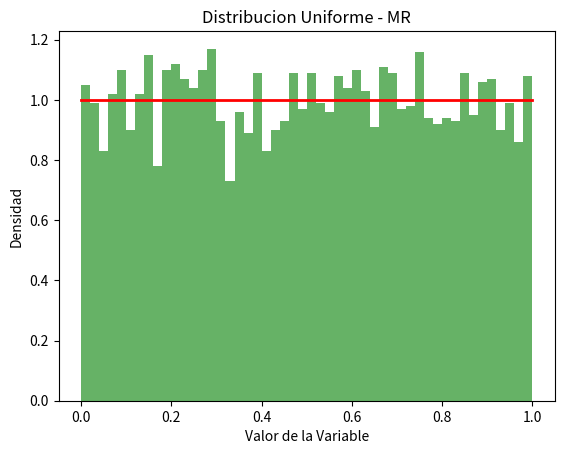
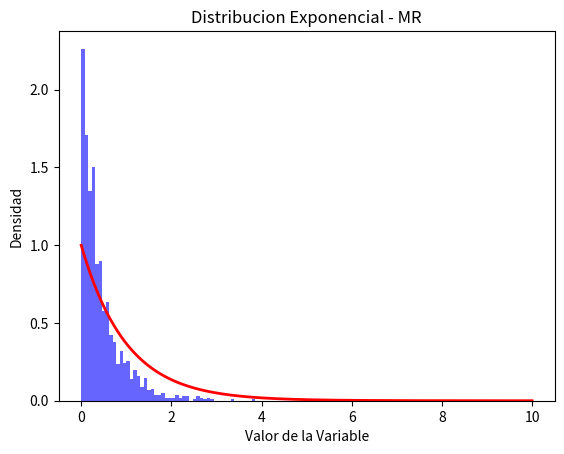
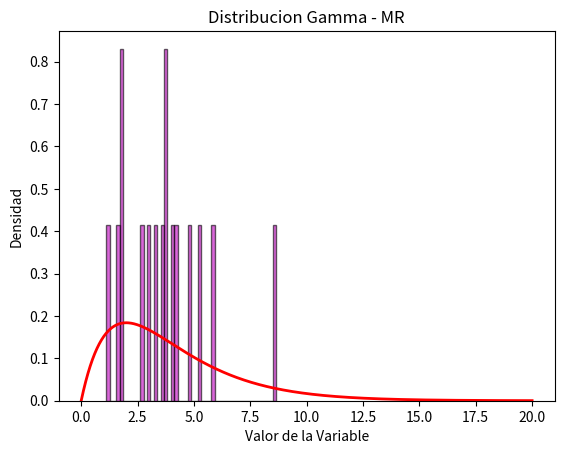
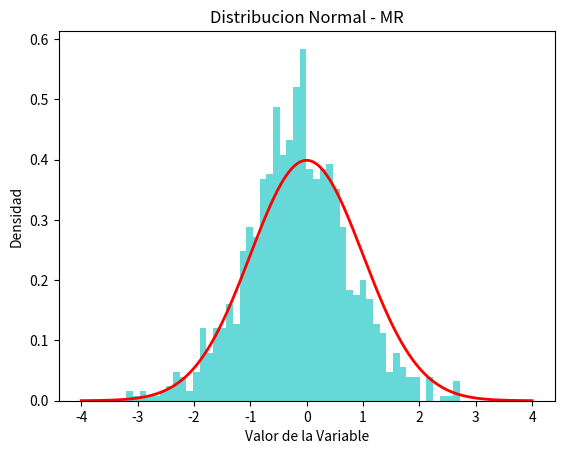
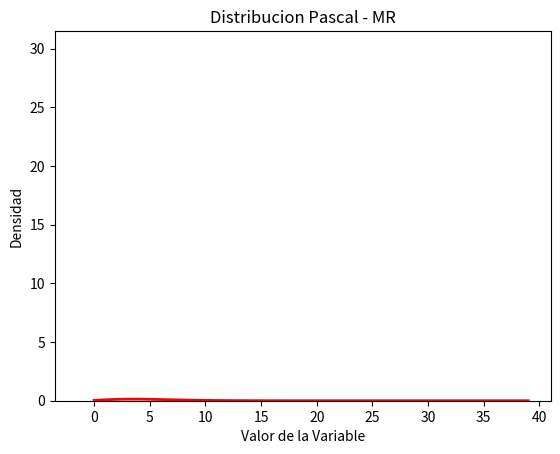
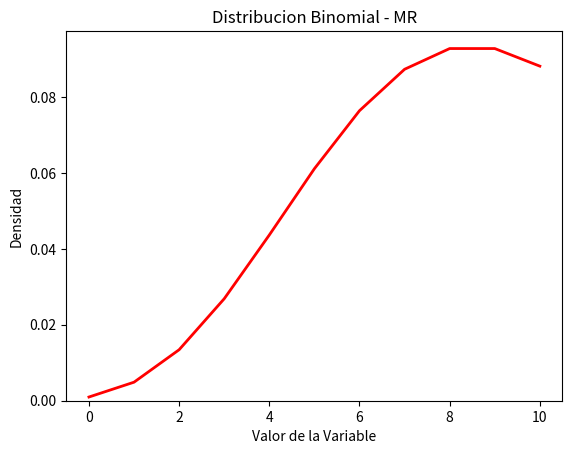

Python code for these plots, in order:
import numpy as np
import matplotlib.pyplot as plt
from scipy.stats import gamma, norm, nbinom, binom

# Parámetros del método de rechazo para distribución uniforme
a_uniform = 0  # Límite inferior del rango
b_uniform = 1  # Límite superior del rango
c_uniform = 1  # Factor de escala para la distribución uniforme

# Parámetros del método de rechazo para distribución exponencial
lambda_param_exp = 1  # Parámetro lambda para la distribución exponencial
c_exp = lambda_param_exp  # Factor de escala para la distribución exponencial

# Parámetros de la distribución gamma
k_gamma = 2  # Parámetro k para la distribución gamma
theta_gamma = 2  # Parámetro theta para la distribución gamma
# Factor de escala para la distribución gamma
c_gamma = gamma.pdf((k_gamma - 1) * theta_gamma, k_gamma, scale=theta_gamma)

# Parámetros de la distribución normal
mu_normal = 0  # Media de la distribución normal
sigma_normal = 1  # Desviación estándar de la distribución normal

# Parámetros de la distribución Pascal (binomial negativa)
r_pascal = 5  # Número de éxitos
p_pascal = 0.5  # Probabilidad de éxito en cada ensayo

# Parámetros de la distribución binomial
n_binomial = 10  # Número de ensayos
p_binomial = 0.5  # Probabilidad de éxito en cada ensayo

# Función de densidad para la distribución uniforme


def uniform_density(x):
    return 1 / (b_uniform - a_uniform) if a_uniform <= x <= b_uniform else 0

# Función de densidad para la distribución exponencial


def exponential_density(x):
    return lambda_param_exp * np.exp(-lambda_param_exp * x) if x >= 0 else 0

# Función de densidad para la distribución gamma


def gamma_density(x):
    return gamma.pdf(x, k_gamma, scale=theta_gamma)

# Función de densidad para la distribución normal


def normal_density(x):
    return norm.pdf(x, mu_normal, sigma_normal)

# Función de densidad para la distribución Pascal


def pascal_density(x):
    return nbinom.pmf(x, r_pascal, p_pascal)

# Función de densidad para la distribución binomial


def binomial_density(x):
    return nbinom.pmf(x, n_binomial, p_binomial)


# Función para generar números pseudoaleatorios distribuidos uniformemente usando un GLC
def glc_uniform(semilla, tiradas):
    a = 1664525
    c = 1013904223
    m = 2**32
    resultados = []
    x = semilla
    for _ in range(tiradas):
        x = (a * x + c) % m
        pseudo_aleatorio = x / m
        resultados.append(pseudo_aleatorio)
    return resultados

# Función para generar números pseudoaleatorios distribuidos exponencialmente


def glc_exponential(semilla, tiradas):
    a = 1664525
    c = 1013904223
    m = 2**32
    resultados = []
    x = semilla
    for _ in range(tiradas):
        x = (a * x + c) % m
        pseudo_aleatorio = x / m
        # Transformación inversa para obtener una distribución exponencial
        sample = -np.log(1 - pseudo_aleatorio) / lambda_param_exp
        resultados.append(sample)
    return resultados

# Función para generar números pseudoaleatorios distribuidos con distribución gamma


def glc_gamma(semilla, tiradas):
    a = 1664525
    c = 1013904223
    m = 2**32
    resultados = []
    x = semilla
    for _ in range(tiradas):
        x = (a * x + c) % m
        pseudo_aleatorio = x / m
        # Transformación inversa para obtener una distribución gamma
        sample = gamma.ppf(pseudo_aleatorio, k_gamma, scale=theta_gamma)
        resultados.append(sample)
    return resultados

# Función para generar números pseudoaleatorios distribuidos con distribución normal


def glc_normal(semilla, tiradas):
    a = 1664525
    c = 1013904223
    m = 2**32
    resultados = []
    x = semilla
    for _ in range(tiradas):
        x = (a * x + c) % m
        pseudo_aleatorio = x / m
        # Transformación inversa para obtener una distribución normal
        sample = norm.ppf(pseudo_aleatorio, mu_normal, sigma_normal)
        resultados.append(sample)
    return resultados

# Función para generar números pseudoaleatorios distribuidos con distribución Pascal


def glc_pascal(semilla, tiradas):
    a = 1664525
    c = 1013904223
    m = 2**32
    resultados = []
    x = semilla
    for _ in range(tiradas):
        x = (a * x + c) % m
        pseudo_aleatorio = x / m
        # Transformación inversa para obtener una distribución Pascal
        sample = nbinom.ppf(pseudo_aleatorio, r_pascal, p_pascal)
        resultados.append(sample)
    return resultados

# Función para generar números pseudoaleatorios distribuidos con distribución binomial


def glc_binomial(semilla, tiradas):
    a = 1664525
    c = 1013904223516
    m = 2**32
    resultados = []
    x = semilla
    for _ in range(tiradas):
        x = (a * x + c) % m
        pseudo_aleatorio = x / m
        # Transformación inversa para obtener una distribución binomial
        sample = nbinom.ppf(pseudo_aleatorio, n_binomial, p_binomial)
        resultados.append(sample)
    return resultados

# Función para realizar el método de rechazo para la distribución uniforme


def rejection_sampling_uniform(pseudoaleatorios, a, b, c, tiradas):
    samples = []
    num_generated = 0
    while num_generated < tiradas:
        try:
            R1 = next(pseudoaleatorios)
            R2 = next(pseudoaleatorios)
            x = a + (b - a) * R1
            if R2 <= c:
                samples.append(x)
                num_generated += 1
        except StopIteration:
            break
    return np.array(samples)

# Función para realizar el método de rechazo para la distribución exponencial


def rejection_sampling_exponential(pseudoaleatorios, c, tiradas):
    samples = []
    num_generated = 0
    while num_generated < tiradas:
        try:
            R1 = next(pseudoaleatorios)
            R2 = next(pseudoaleatorios)
            x = -np.log(1 - R1) / c
            if R2 <= np.exp(-x):
                samples.append(x)
                num_generated += 1
        except StopIteration:
            break
    return np.array(samples)

# Función para realizar el método de rechazo para la distribución gamma


def rejection_sampling_gamma(pseudoaleatorios, c, tiradas):
    samples = []
    num_generated = 0
    while num_generated < tiradas:
        try:
            R1 = next(pseudoaleatorios)
            R2 = next(pseudoaleatorios)
            x = gamma.ppf(R1, k_gamma, scale=theta_gamma)
            if R2 <= gamma.pdf(x, k_gamma, scale=theta_gamma) / c:
                samples.append(x)
                num_generated += 1
        except StopIteration:
            break
    return np.array(samples)

# Función para realizar el método de rechazo para la distribución normal


def rejection_sampling_normal(pseudoaleatorios, tiradas):
    samples = []
    num_generated = 0
    while num_generated < tiradas:
        try:
            R1 = next(pseudoaleatorios)
            R2 = next(pseudoaleatorios)
            x = norm.ppf(R1, mu_normal, sigma_normal)
            if R2 <= norm.pdf(x, mu_normal, sigma_normal):
                samples.append(x)
                num_generated += 1
        except StopIteration:
            break
    return np.array(samples)

# Función para realizar el método de rechazo para la distribución Pascal


def rejection_sampling_pascal(pseudoaleatorios, c, tiradas):
    samples = []
    num_generated = 0
    while num_generated < tiradas:
        try:
            R1 = next(pseudoaleatorios)
            R2 = next(pseudoaleatorios)
            x = nbinom.ppf(R1, r_pascal, p_pascal)
            if R2 <= nbinom.pmf(x, r_pascal, p_pascal) / c:
                samples.append(x)
                num_generated += 1
        except StopIteration:
            break
    return np.array(samples)

# Función para realizar el método de rechazo para la distribución binomial


def rejection_sampling_binomial(pseudoaleatorios, c, tiradas):
    samples = []
    num_generated = 0
    while num_generated < tiradas:
        try:
            R1 = next(pseudoaleatorios)
            R2 = next(pseudoaleatorios)
            x = nbinom.ppf(R1, n_binomial, p_binomial)
            if R2 <= nbinom.pmf(x, n_binomial, p_binomial) / c:
                samples.append(x)
                num_generated += 1
        except StopIteration:
            break
    return np.array(samples)


# Parámetros de la simulación
tiradas = 10000
semilla_glc = 12345  # Semilla para el GLC

# Generar números pseudoaleatorios para distribución uniforme
pseudoaleatorios_uniform = iter(glc_uniform(semilla_glc, tiradas))

# Generar muestras usando el método de rechazo para distribución uniforme
samples_uniform = rejection_sampling_uniform(
    pseudoaleatorios_uniform, a_uniform, b_uniform, c_uniform, tiradas)

# Generar números pseudoaleatorios para distribución exponencial
pseudoaleatorios_exponential = iter(glc_exponential(semilla_glc, tiradas))

# Generar muestras usando el método de rechazo para distribución exponencial
samples_exponential = rejection_sampling_exponential(
    pseudoaleatorios_exponential, c_exp, tiradas)

# Generar números pseudoaleatorios para distribución gamma
pseudoaleatorios_gamma = iter(glc_gamma(semilla_glc, tiradas))

# Generar muestras usando el método de rechazo para distribución gamma
samples_gamma = rejection_sampling_gamma(
    pseudoaleatorios_gamma, c_gamma, tiradas)

# Generar números pseudoaleatorios para distribución normal
pseudoaleatorios_normal = iter(glc_normal(semilla_glc, tiradas))

# Generar muestras para distribución normal
samples_normal = rejection_sampling_normal(pseudoaleatorios_normal, tiradas)

# Generar números pseudoaleatorios para distribución Pascal
pseudoaleatorios_pascal = iter(glc_pascal(semilla_glc, tiradas))

# Generar muestras para distribución Pascal
samples_pascal = rejection_sampling_pascal(
    pseudoaleatorios_pascal, r_pascal, tiradas)

# Generar números pseudoaleatorios para distribución binomial
pseudoaleatorios_binomial = iter(glc_binomial(semilla_glc, tiradas))

# Generar muestras para distribución binomial
samples_binomial = rejection_sampling_binomial(
    pseudoaleatorios_binomial, n_binomial, tiradas)

# Rango para las funciones de densidad
x_values_uniform = np.linspace(a_uniform, b_uniform, 1000)
# Ajusta el rango según la distribución exponencial
x_values_exponential = np.linspace(0, 10, 1000)
# Ajusta el rango según la distribución gamma
x_values_gamma = np.linspace(0, 20, 1000)
# Ajusta el rango según la distribución normal
x_values_normal = np.linspace(-4, 4, 1000)
x_values_pascal = np.arange(0, 40, 1)  # Rango para la distribución Pascal
x_values_binomial = np.arange(0, 20, 1)  # Rango para la distribución binomial

# Calcular los valores de las funciones de densidad teórica
y_values_uniform = [uniform_density(x) for x in x_values_uniform]
y_values_exponential = [exponential_density(x) for x in x_values_exponential]
y_values_gamma = [gamma_density(x) for x in x_values_gamma]
y_values_normal = [normal_density(x) for x in x_values_normal]
y_values_pascal = [pascal_density(x) for x in x_values_pascal]
y_values_binomial = [binomial_density(x) for x in x_values_binomial]

# Graficar histograma para distribución uniforme
plt.figure()
plt.hist(samples_uniform, bins=50, density=True, alpha=0.6, color='g')
# Agrega la función de densidad teórica
plt.plot(x_values_uniform, y_values_uniform, 'r-', lw=2)
plt.xlabel('Valor de la Variable')
plt.ylabel('Densidad')
plt.title('Distribucion Uniforme - MR')
plt.savefig('Histograma Distribucion Uniforme - MR')
plt.show()

# Graficar histograma para distribución exponencial
plt.figure()
plt.hist(samples_exponential, bins=50, density=True, alpha=0.6, color='b')
plt.plot(x_values_exponential, y_values_exponential, 'r-',
         lw=2)  # Agrega la función de densidad teórica
plt.xlabel('Valor de la Variable')
plt.ylabel('Densidad')
plt.title('Distribucion Exponencial - MR')
plt.savefig('Histograma Distribucion Exponencial - MR')
plt.show()

# Graficar histograma para distribución gamma
plt.figure()
plt.hist(samples_gamma, bins=50, density=True, alpha=0.6, color='m',
         edgecolor='black')  # Añadiendo edgecolor='black'
# Agrega la función de densidad teórica
plt.plot(x_values_gamma, y_values_gamma, 'r-', lw=2)
plt.xlabel('Valor de la Variable')
plt.ylabel('Densidad')
plt.title('Distribucion Gamma - MR')
plt.savefig('Histograma Distribucion Gamma - MR')
plt.show()

# Graficar histograma para distribución normal
plt.figure()
plt.hist(samples_normal, bins=50, density=True, alpha=0.6, color='c')
# Agrega la función de densidad teórica
plt.plot(x_values_normal, y_values_normal, 'r-', lw=2)
plt.xlabel('Valor de la Variable')
plt.ylabel('Densidad')
plt.title('Distribucion Normal - MR')
plt.savefig('Histograma Distribucion Normal - MR')
plt.show()

# Graficar histograma para distribución Pascal
plt.figure()
plt.hist(samples_pascal, bins=30, density=True, alpha=0.6, color='orange')
# Agrega la función de densidad teórica
plt.plot(x_values_pascal, y_values_pascal, 'r-', lw=2)
plt.xlabel('Valor de la Variable')
plt.ylabel('Densidad')
plt.title('Distribucion Pascal - MR')
plt.savefig('Histograma Distribucion Pascal - MR')
plt.show()

# Graficar histograma para distribución binomial
plt.figure()
plt.hist(samples_binomial, bins=20, density=True,
         alpha=0.6, color='purple', edgecolor='black')
# Rango para la distribución binomial
x_values_binomial = np.arange(0, n_binomial + 1, 1)
y_values_binomial = [binomial_density(x) for x in x_values_binomial]
# Agrega la función de densidad teórica
plt.plot(x_values_binomial, y_values_binomial, 'r-', lw=2)
plt.xlabel('Valor de la Variable')
plt.ylabel('Densidad')
plt.title('Distribucion Binomial - MR')
plt.savefig('Histograma Distribucion Binomial - MR')
plt.show()
